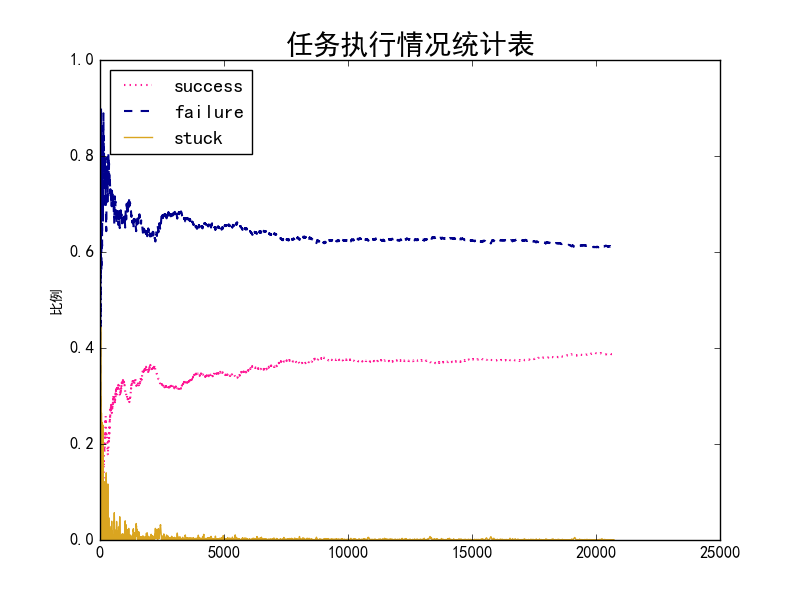

Values plotted in this chart, from the file beside it:
0, 0, 1
0, 0, 2
0, 0, 3
0, 0, 4
0, 0, 5
0, 0, 6
0, 1, 6
0, 2, 5
0, 3, 4
0, 4, 3
0, 5, 2
0, 6, 1
1, 6, 0
1, 6, 1
1, 6, 2
1, 6, 3
2, 6, 2
2, 7, 1
2, 8, 0
2, 8, 1
2, 8, 2
2, 8, 3
2, 8, 4
2, 8, 5
2, 8, 6
2, 8, 7
2, 8, 8
2, 9, 7
2, 10, 6
2, 11, 5
2, 12, 4
2, 13, 3
2, 14, 2
2, 15, 1
2, 16, 0
2, 16, 1
2, 16, 2
2, 16, 3
2, 17, 2
2, 18, 1
2, 19, 0
2, 19, 1
3, 19, 0
3, 19, 1
3, 19, 2
4, 19, 1
5, 19, 1
6, 19, 0
6, 19, 1
6, 19, 2
6, 19, 3
6, 19, 4
6, 19, 5
6, 19, 6
6, 19, 7
6, 19, 8
6, 19, 9
6, 20, 8
6, 20, 9
6, 21, 8
6, 22, 7
... 20,670 more rows
